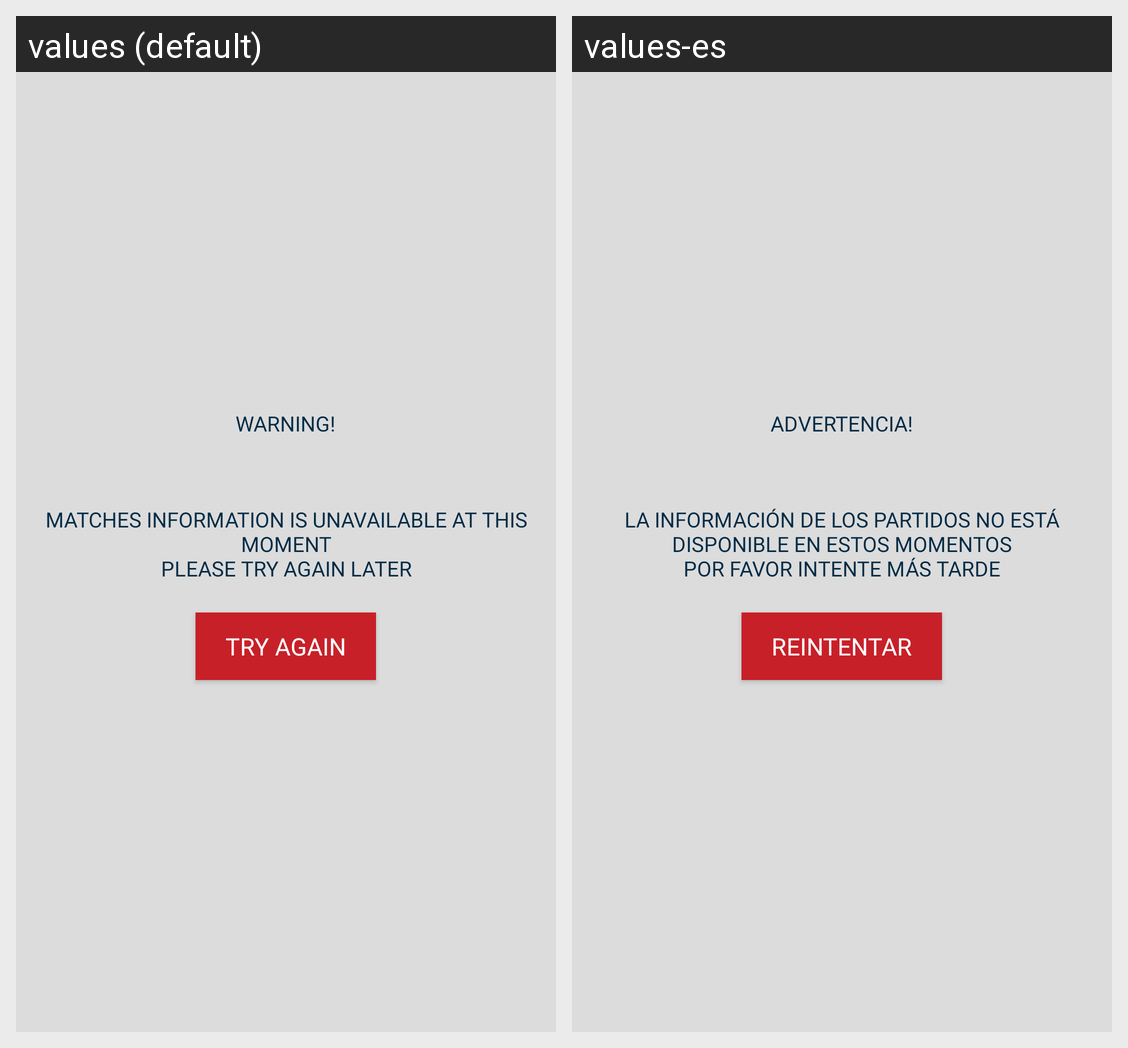

For this localized Android screen grid, give each drawn string resource with its value in every locale shown.
Android screen res/layout/custom_message_error.xml rendered under 2 locales, left to right: values (default), values-es. Device: Nexus 5 (rendered at 1080×1920; each locale shown at half size, 540×960, under a caption strip naming it); theme AppTheme.
Strings drawn on this screen, with the default value and each locale's value (text and hints the layout hard-codes, and strings that could not be matched under every locale, appear in the picture but are not listed):

error_text
  values: Warning!
  values-es: Advertencia!

error_message
  values: Matches information is unavailable at this moment
      Please try again later
  values-es: La información de los partidos no está disponible en estos momentos
      Por favor intente más tarde

button_try
  values: Try Again
  values-es: Reintentar
